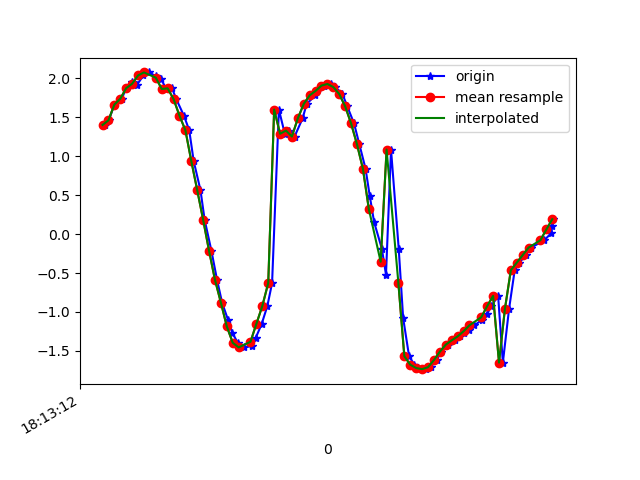

The file beside this chart, header and first rows:
1617819192367, 514835921831974, 1.4023472, -0.98735917, 9.648758
1617819192381, 514835941062744, 1.461, -1.058, 9.633
1617819192400, 514835960293514, 1.664, -1.138, 9.59
1617819192425, 514835979524284, 1.739, -1.267, 9.561
1617819192440, 514835998755054, 1.875, -1.503, 9.501
1617819192461, 514836017985824, 1.953, -1.796, 9.434
1617819192475, 514836037216594, 1.91, -2.306, 9.331
1617819192498, 514836056447364, 2.038, -2.984, 9.109
1617819192518, 514836075678134, 2.077, -3.877, 8.758
1617819192541, 514836094908904, 2.027, -5.042, 8.156
1617819192558, 514836114139674, 1.992, -6.092, 7.414
1617819192575, 514836133370444, 1.865, -7.268, 6.304
1617819192595, 514836152601214, 1.873, -8.282, 4.893
1617819192609, 514836171831984, 1.735, -9.058, 3.313
1617819192635, 514836191062754, 1.521, -9.599, 1.258
1617819192653, 514836210293524, 1.334, -9.679, -0.754
1617819192668, 514836229524294, 0.9383, -9.369, -2.718
1617819192691, 514836248755064, 0.5643, -8.725, -4.426
1617819192705, 514836267985834, 0.1839, -8.053, -5.581
1617819192728, 514836287216604, -0.2152, -7.455, -6.357
1617819192747, 514836306447374, -0.5875, -7.13, -6.698
1617819192764, 514836325678144, -0.8806, -7.101, -6.697
1617819192784, 514836344908914, -1.101, -7.092, -6.673
1617819192799, 514836364139684, -1.272, -7.036, -6.702
1617819192817, 514836383370454, -1.396, -6.951, -6.766
1617819192838, 514836402601224, -1.456, -6.817, -6.889
1617819192866, 514836421831994, -1.436, -6.658, -7.046
1617819192878, 514836441062764, -1.331, -6.526, -7.189
1617819192898, 514836460293534, -1.153, -6.515, -7.23
1617819192917, 514836479524304, -0.9243, -6.688, -7.103
1617819192933, 514836498755074, -0.6292, -7.027, -6.802
1617819192956, 514836517985844, 1.6, -7.973, -5.468
1617819192976, 514836537216614, 1.289, -8.085, -5.386
1617819192990, 514836556447384, 1.33, -8.305, -5.03
1617819193009, 514836575678154, 1.253, -8.495, -4.722
1617819193036, 514836594908924, 1.486, -8.725, -4.207
1617819193050, 514836614139694, 1.672, -8.941, -3.648
1617819193079, 514836633370464, 1.782, -9.205, -2.853
1617819193084, 514836652601234, 1.84, -9.433, -1.914
1617819193110, 514836671832004, 1.908, -9.551, -1.083
1617819193132, 514836691062774, 1.928, -9.595, -0.505
1617819193146, 514836710293544, 1.889, -9.616, -0.09739
1617819193171, 514836729524314, 1.799, -9.628, 0.3235
1617819193187, 514836748755084, 1.641, -9.63, 0.7773
1617819193210, 514836767985854, 1.422, -9.625, 1.175
1617819193228, 514836787216624, 1.153, -9.615, 1.503
1617819193249, 514836806447394, 0.8383, -9.591, 1.831
1617819193263, 514836825678164, 0.4927, -9.525, 2.252
1617819193278, 514836844908934, 0.1514, -9.383, 2.823
1617819193304, 514836864139704, -0.1876, -9.12, 3.582
1617819193318, 514836883370474, -0.5215, -8.66, 4.558
1617819193335, 514836902712662, 1.086, -8.342, 5.026
1617819193361, 514836921943432, -0.188, -7.21, 6.634
1617819193376, 514836941174202, -1.079, -6.045, 7.637
1617819193396, 514836960404972, -1.569, -5.13, 8.201
1617819193414, 514836979635742, -1.678, -4.542, 8.52
1617819193427, 514836998866512, -1.721, -3.964, 8.796
1617819193452, 514837018097282, -1.735, -3.204, 9.097
1617819193469, 514837037328052, -1.71, -2.507, 9.318
1617819193489, 514837056558822, -1.619, -2.137, 9.426
1617819193504, 514837075789592, -1.511, -2.083, 9.456
... 20 more rows
